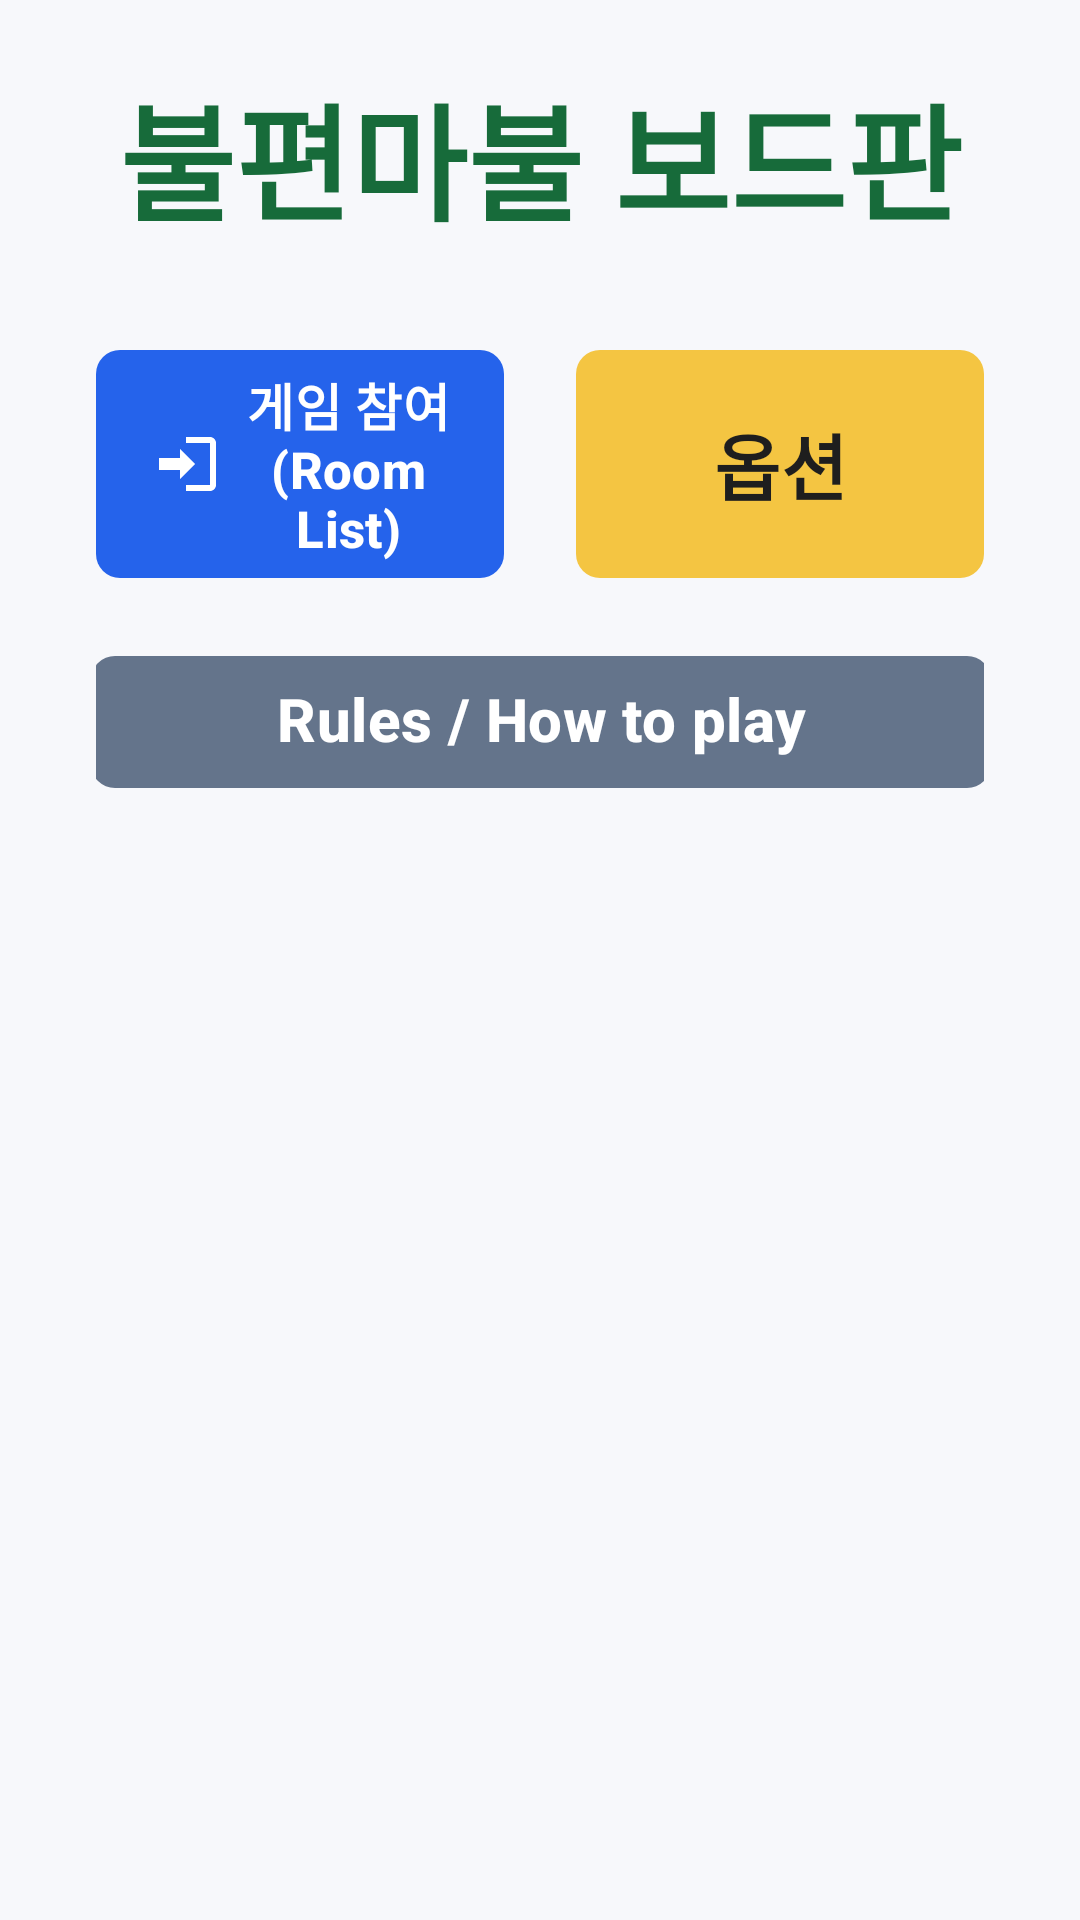

The Android layout XML behind this screen, and the referenced resources:
<!-- AndroidManifest.xml: application theme Theme.BoardGame -->
<!-- res/layout/activity_title.xml -->
<?xml version="1.0" encoding="utf-8"?>
<androidx.constraintlayout.widget.ConstraintLayout xmlns:android="http://schemas.android.com/apk/res/android"
    xmlns:app="http://schemas.android.com/apk/res-auto"
    android:layout_width="match_parent"
    android:layout_height="match_parent"
    android:background="@color/title_bg_pastel"
    android:paddingHorizontal="32dp"
    android:paddingVertical="22dp">

    <TextView
        android:id="@+id/nicknameBadge"
        android:layout_width="wrap_content"
        android:layout_height="wrap_content"
        android:background="@drawable/bg_title_nickname_badge"
        android:paddingHorizontal="12dp"
        android:paddingVertical="7dp"
        android:textColor="@color/title_badge_text"
        android:textSize="14sp"
        android:visibility="gone"
        app:layout_constraintEnd_toEndOf="parent"
        app:layout_constraintTop_toTopOf="parent" />

    <TextView
        android:id="@+id/titleText"
        android:layout_width="wrap_content"
        android:layout_height="wrap_content"
        android:text="@string/title_screen_title"
        android:includeFontPadding="false"
        android:textColor="@color/title_text_green"
        android:textSize="42sp"
        android:textStyle="bold"
        app:layout_constraintBottom_toTopOf="@id/joinGameButton"
        app:layout_constraintEnd_toEndOf="parent"
        app:layout_constraintStart_toStartOf="parent"
        app:layout_constraintTop_toTopOf="parent"
        app:layout_constraintVertical_chainStyle="packed" />

    <com.google.android.material.button.MaterialButton
        android:id="@+id/joinGameButton"
        android:layout_width="0dp"
        android:layout_height="84dp"
        android:layout_marginTop="30dp"
        android:layout_marginEnd="12dp"
        android:elevation="4dp"
        android:gravity="center"
        android:includeFontPadding="false"
        android:minHeight="0dp"
        android:minWidth="0dp"
        android:paddingHorizontal="12dp"
        android:text="@string/title_join_button"
        android:textAllCaps="false"
        android:textColor="@android:color/white"
        android:textSize="24sp"
        android:textStyle="bold"
        app:autoSizeTextType="uniform"
        app:autoSizeMinTextSize="15sp"
        app:autoSizeMaxTextSize="24sp"
        app:autoSizeStepGranularity="1sp"
        app:backgroundTint="@color/title_blue"
        app:cornerRadius="8dp"
        app:icon="@drawable/ic_login_24"
        app:iconGravity="textStart"
        app:iconPadding="8dp"
        app:iconSize="24dp"
        app:iconTint="@android:color/white"
        app:layout_constraintEnd_toStartOf="@id/optionsButton"
        app:layout_constraintHorizontal_chainStyle="packed"
        app:layout_constraintStart_toStartOf="parent"
        app:layout_constraintTop_toBottomOf="@id/titleText"
        app:rippleColor="@color/title_blue_pressed" />

    <com.google.android.material.button.MaterialButton
        android:id="@+id/optionsButton"
        android:layout_width="0dp"
        android:layout_height="84dp"
        android:layout_marginStart="12dp"
        android:elevation="3dp"
        android:gravity="center"
        android:includeFontPadding="false"
        android:minHeight="0dp"
        android:minWidth="0dp"
        android:paddingHorizontal="12dp"
        android:text="@string/title_options_button"
        android:textAllCaps="false"
        android:textColor="#1E1E1E"
        android:textSize="24sp"
        android:textStyle="bold"
        app:autoSizeTextType="uniform"
        app:autoSizeMinTextSize="15sp"
        app:autoSizeMaxTextSize="24sp"
        app:autoSizeStepGranularity="1sp"
        app:backgroundTint="@color/title_yellow"
        app:cornerRadius="8dp"
        app:layout_constraintEnd_toEndOf="parent"
        app:layout_constraintStart_toEndOf="@id/joinGameButton"
        app:layout_constraintTop_toTopOf="@id/joinGameButton"
        app:rippleColor="@color/title_yellow_pressed" />

    <com.google.android.material.button.MaterialButton
        android:id="@+id/rulesButton"
        android:layout_width="300dp"
        android:layout_height="52dp"
        android:layout_marginTop="18dp"
        android:elevation="2dp"
        android:includeFontPadding="false"
        android:minHeight="0dp"
        android:minWidth="0dp"
        android:paddingHorizontal="14dp"
        android:text="@string/title_rules_button"
        android:textAllCaps="false"
        android:textColor="@android:color/white"
        android:textSize="20sp"
        android:textStyle="bold"
        app:backgroundTint="#64748B"
        app:cornerRadius="8dp"
        app:layout_constraintEnd_toEndOf="parent"
        app:layout_constraintStart_toStartOf="parent"
        app:layout_constraintTop_toBottomOf="@id/joinGameButton"
        app:rippleColor="#475569" />

</androidx.constraintlayout.widget.ConstraintLayout>
<!-- resources referenced by this layout -->
<resources>
  <color name="title_badge_text">#2E5F3B</color>
  <color name="title_bg_pastel">#F7F8FB</color>
  <color name="title_blue">#2563EB</color>
  <color name="title_blue_pressed">#1D4ED8</color>
  <color name="title_text_green">#176B3A</color>
  <color name="title_yellow">#F4C542</color>
  <color name="title_yellow_pressed">#E6B735</color>
  <!-- drawable bg_title_nickname_badge (drawable) -->
  <?xml version="1.0" encoding="utf-8"?>
  <shape xmlns:android="http://schemas.android.com/apk/res/android"
      android:shape="rectangle">
      <solid android:color="@color/title_badge_bg" />
      <corners android:radius="14dp" />
      <stroke
          android:width="1dp"
          android:color="@color/title_badge_stroke" />
  </shape>
  <!-- drawable ic_login_24 (drawable) -->
  <?xml version="1.0" encoding="utf-8"?>
  <vector xmlns:android="http://schemas.android.com/apk/res/android"
      android:width="24dp"
      android:height="24dp"
      android:viewportWidth="24"
      android:viewportHeight="24">
      <path
          android:fillColor="@android:color/white"
          android:pathData="M10,17v-3H3v-4h7V7l5,5zM12,3h8c1.1,0 2,0.9 2,2v14c0,1.1 -0.9,2 -2,2h-8v-2h8V5h-8z" />
  </vector>
  <string name="title_join_button">게임 참여\n(Room List)</string>
  <string name="title_options_button">옵션</string>
  <string name="title_rules_button">Rules / How to play</string>
  <string name="title_screen_title">불편마불 보드판</string>
  <style name="Theme.BoardGame" parent="Base.Theme.BoardGame" />
  <color name="title_badge_bg">#F1F7F2</color>
  <color name="title_badge_stroke">#8EAD97</color>
  <style name="Base.Theme.BoardGame" parent="Theme.Material3.DayNight.NoActionBar">
          
          
      </style>
</resources>
